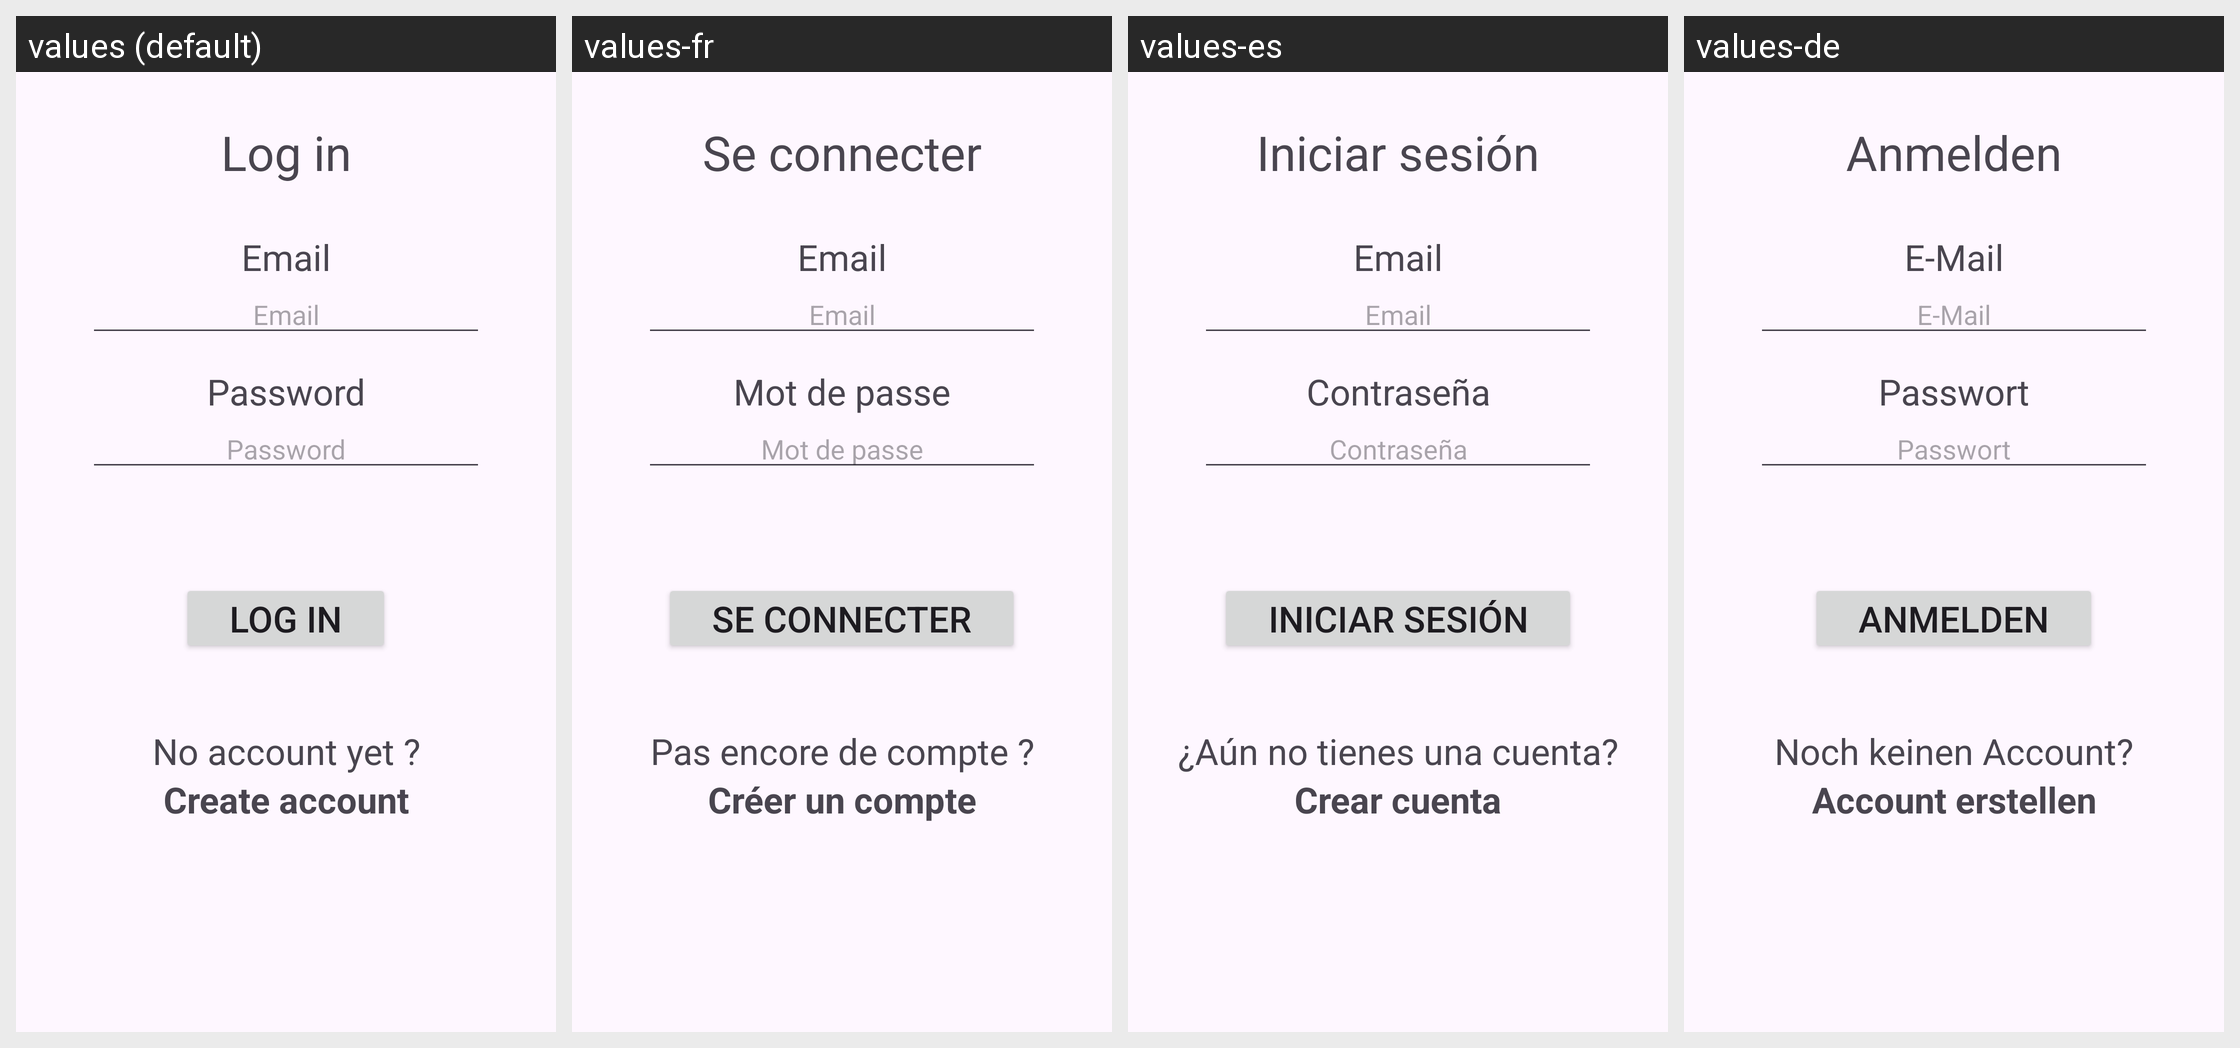

Locale-by-locale string values for the Android screen shown in this grid:
Android screen res/layout/activity_login.xml rendered under 4 locales, left to right: values (default), values-fr, values-es, values-de. Device: Nexus 5 (rendered at 1080×1920; each locale shown at half size, 540×960, under a caption strip naming it); theme Theme.Cookmasterandroid.
Other locales in the repository, not shown: values-it, values-pt.
Strings drawn on this screen, with the default value and each locale's value (text and hints the layout hard-codes, and strings that could not be matched under every locale, appear in the picture but are not listed):

log_in
  values: Log in
  values-fr: Se connecter
  values-es: Iniciar sesión
  values-de: Anmelden

email
  values: Email
  values-fr: Email
  values-es: Email
  values-de: E-Mail

password
  values: Password
  values-fr: Mot de passe
  values-es: Contraseña
  values-de: Passwort

no_account_question
  values: No account yet ?
  values-fr: Pas encore de compte ?
  values-es: ¿Aún no tienes una cuenta?
  values-de: Noch keinen Account?

create_account
  values: Create account
  values-fr: Créer un compte
  values-es: Crear cuenta
  values-de: Account erstellen
